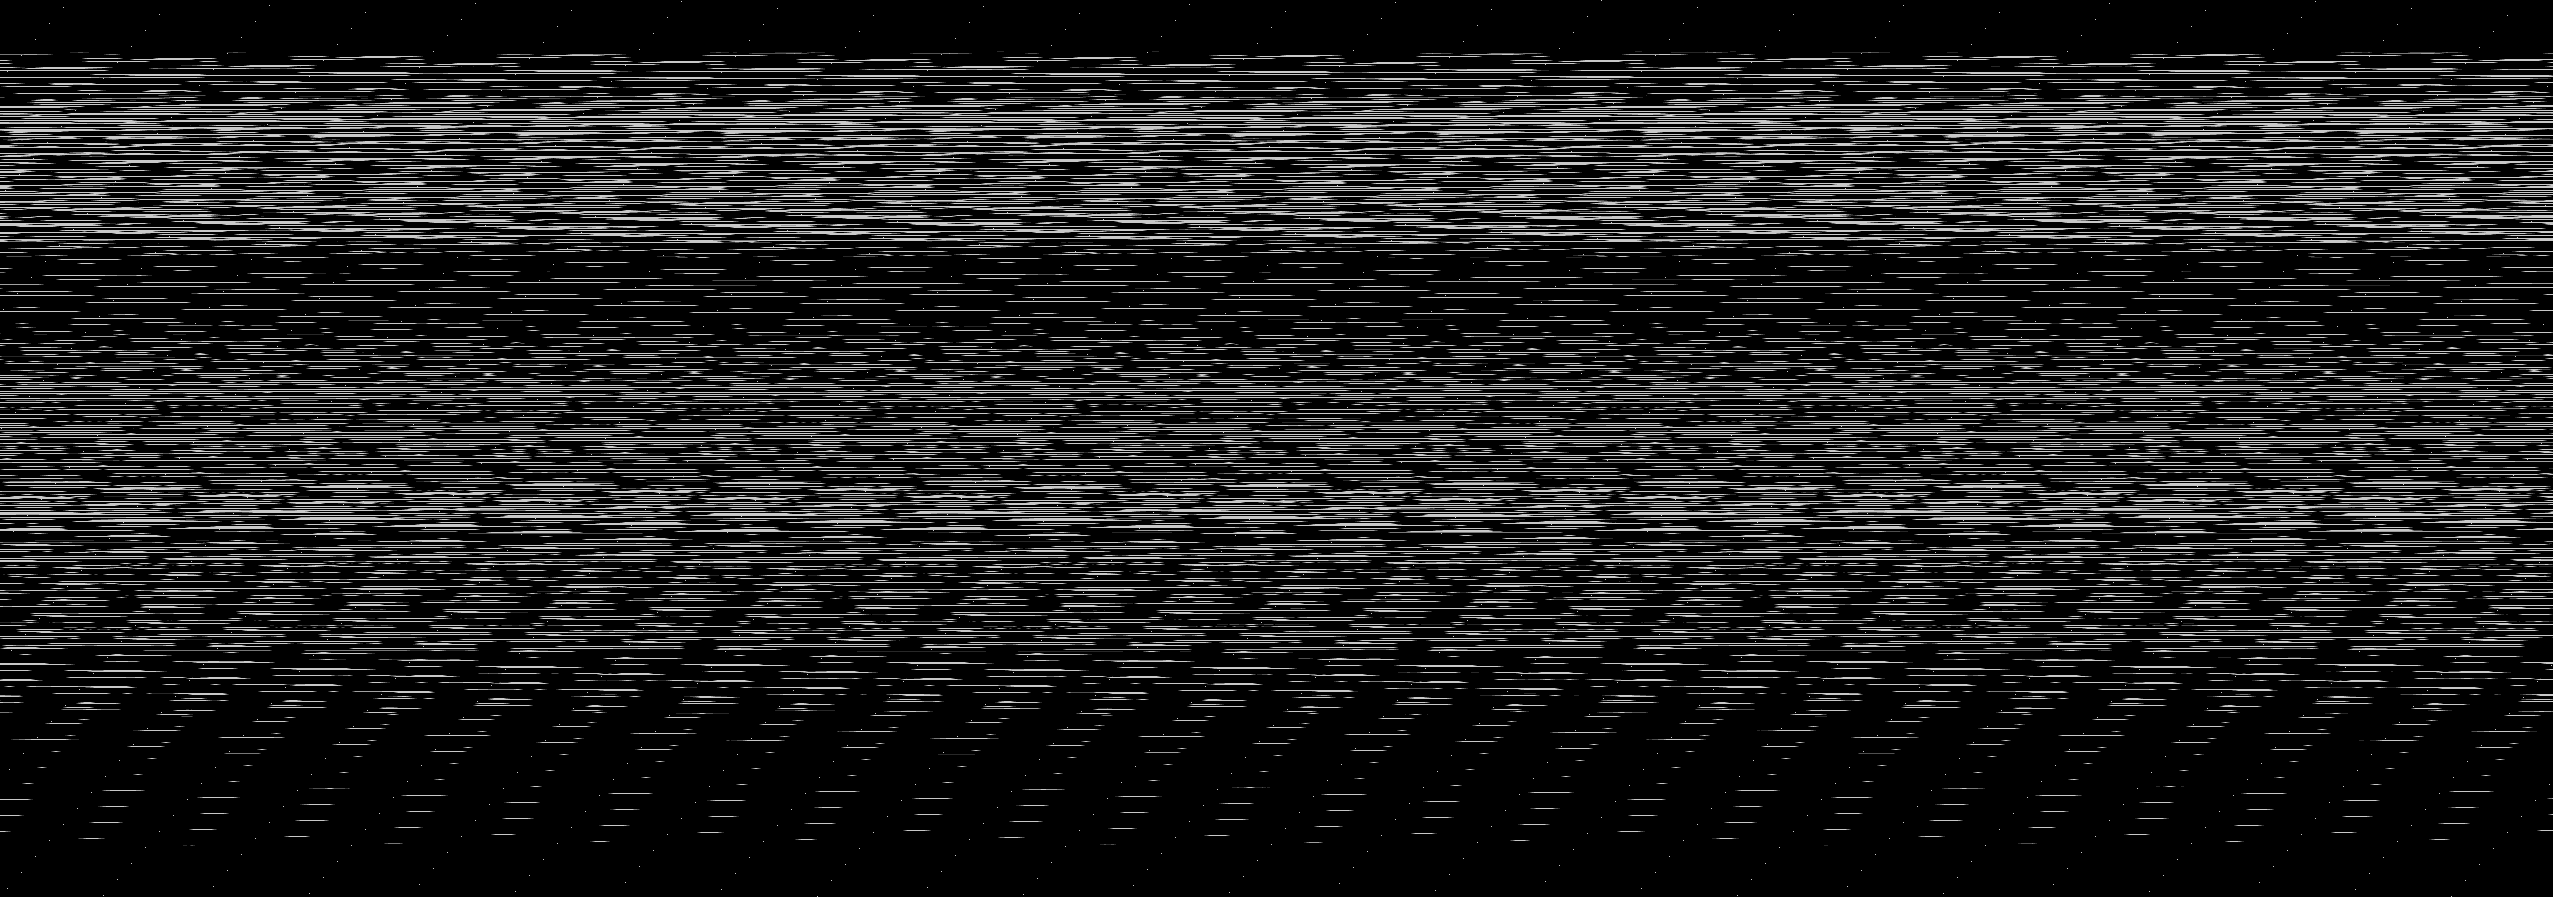

The table this chart was drawn from, first rows:
base	0x4474c7d0000
origin	0x10020
stride	1277
width	2553
height	897
nibble	0	1872007
nibble	1	28054
nibble	2	27873
nibble	3	27732
nibble	4	27907
nibble	5	306468
